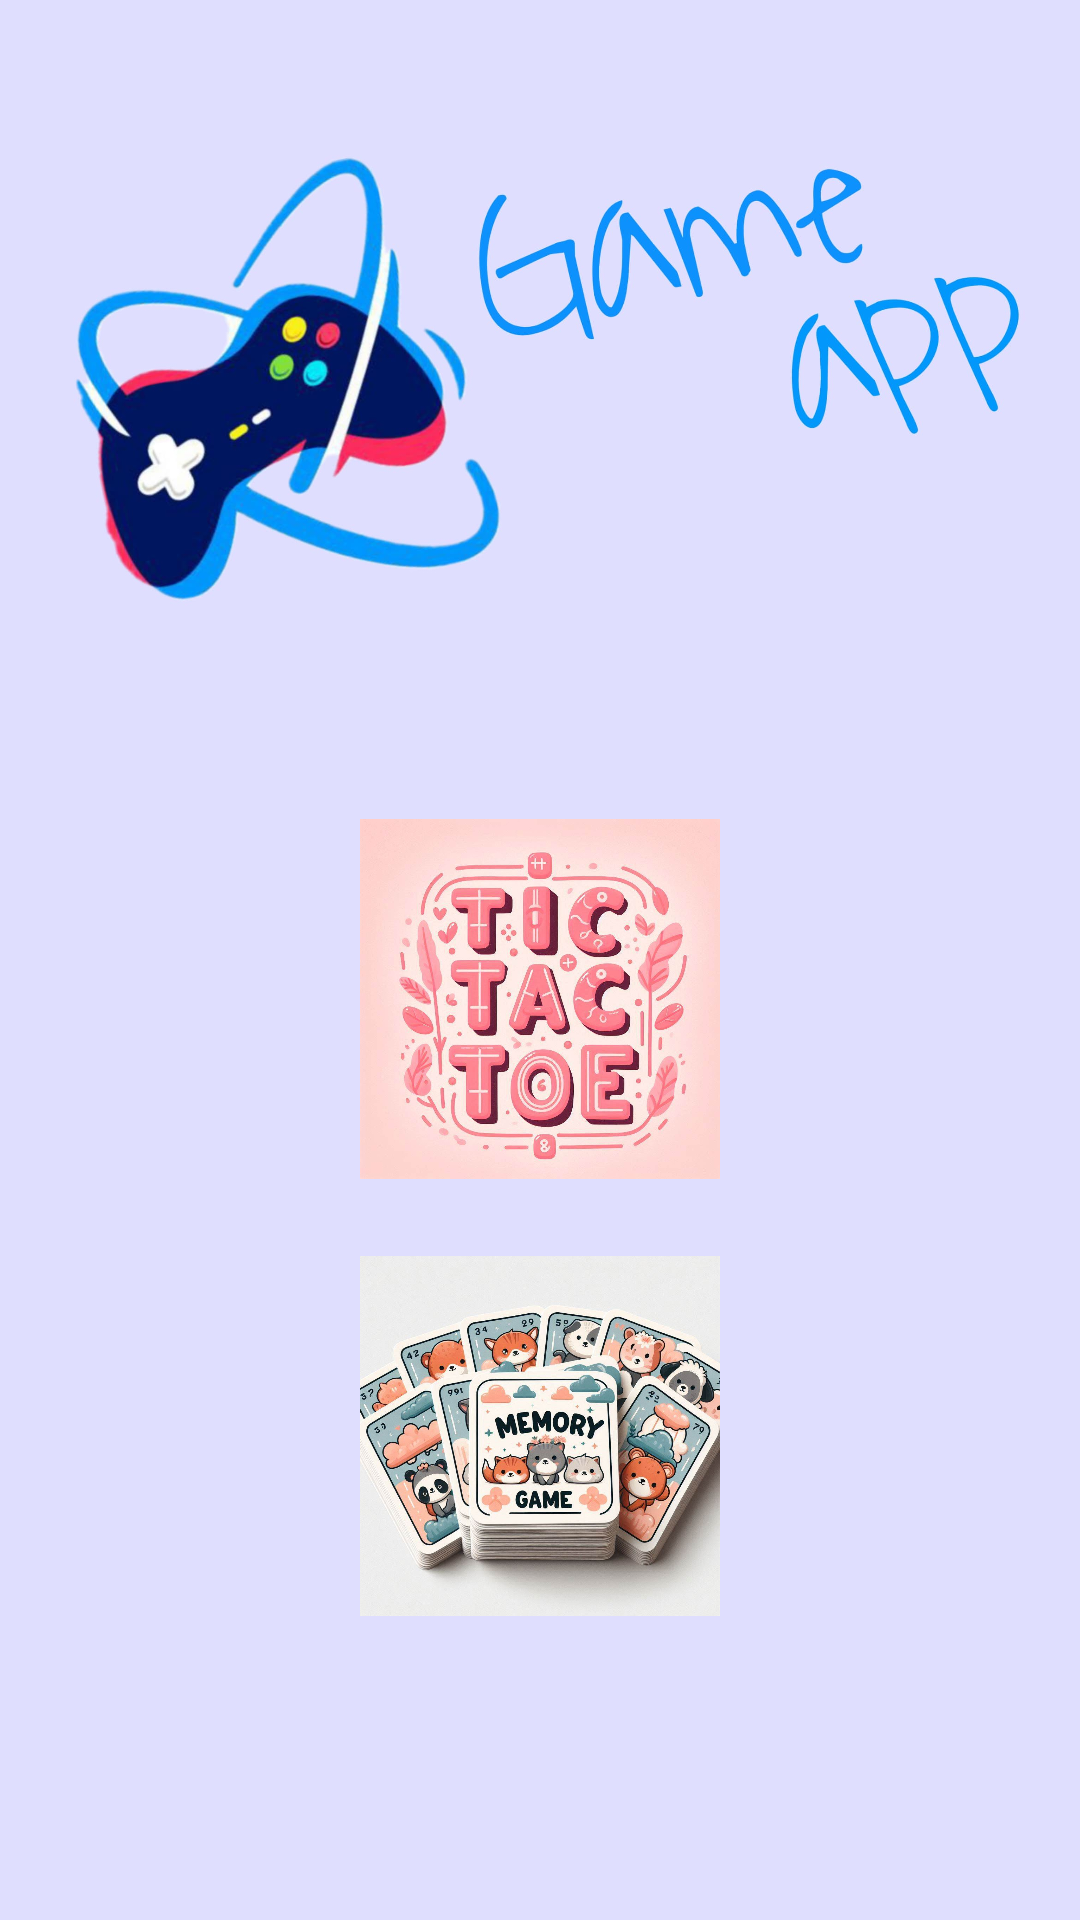

Write the Android layout XML for this screen, with the resource values it uses.
<!-- AndroidManifest.xml: application theme Theme.BranchApp -->
<!-- res/layout/activity_main.xml -->
<?xml version="1.0" encoding="utf-8"?>
<androidx.constraintlayout.widget.ConstraintLayout xmlns:android="http://schemas.android.com/apk/res/android"
    xmlns:app="http://schemas.android.com/apk/res-auto"
    xmlns:tools="http://schemas.android.com/tools"
    android:layout_width="match_parent"
    android:layout_height="match_parent"
    android:background="@drawable/mainactivity_bg"
    android:fitsSystemWindows="false"
    tools:context=".MainActivity">

    <ImageView
        android:id="@+id/ticTacToe"
        android:layout_width="120dp"
        android:layout_height="120dp"
        android:src="@drawable/tic_tac_toe"
        app:layout_constraintBottom_toBottomOf="parent"
        app:layout_constraintEnd_toEndOf="parent"
        app:layout_constraintStart_toStartOf="parent"
        app:layout_constraintTop_toTopOf="parent"
        app:layout_constraintVertical_bias="0.525" />

    <ImageView
        android:id="@+id/memoryGame"
        android:layout_width="120dp"
        android:layout_height="120dp"
        android:src="@drawable/memorygame_logo"
        app:layout_constraintBottom_toBottomOf="parent"
        app:layout_constraintEnd_toEndOf="parent"
        app:layout_constraintStart_toStartOf="parent"
        app:layout_constraintTop_toTopOf="parent"
        app:layout_constraintVertical_bias="0.805" />


</androidx.constraintlayout.widget.ConstraintLayout>
<!-- resources referenced by this layout -->
<resources>
  <!-- drawable mainactivity_bg: jpg bitmap (drawable, 151257 bytes) -->
  <!-- drawable memorygame_logo: jpeg bitmap (drawable, 146464 bytes) -->
  <!-- drawable tic_tac_toe: jpeg bitmap (drawable, 95280 bytes) -->
  <style name="Theme.BranchApp" parent="Base.Theme.BranchApp" />
  <style name="Base.Theme.BranchApp" parent="Theme.Material3.DayNight.NoActionBar">
          
          
      </style>
</resources>
